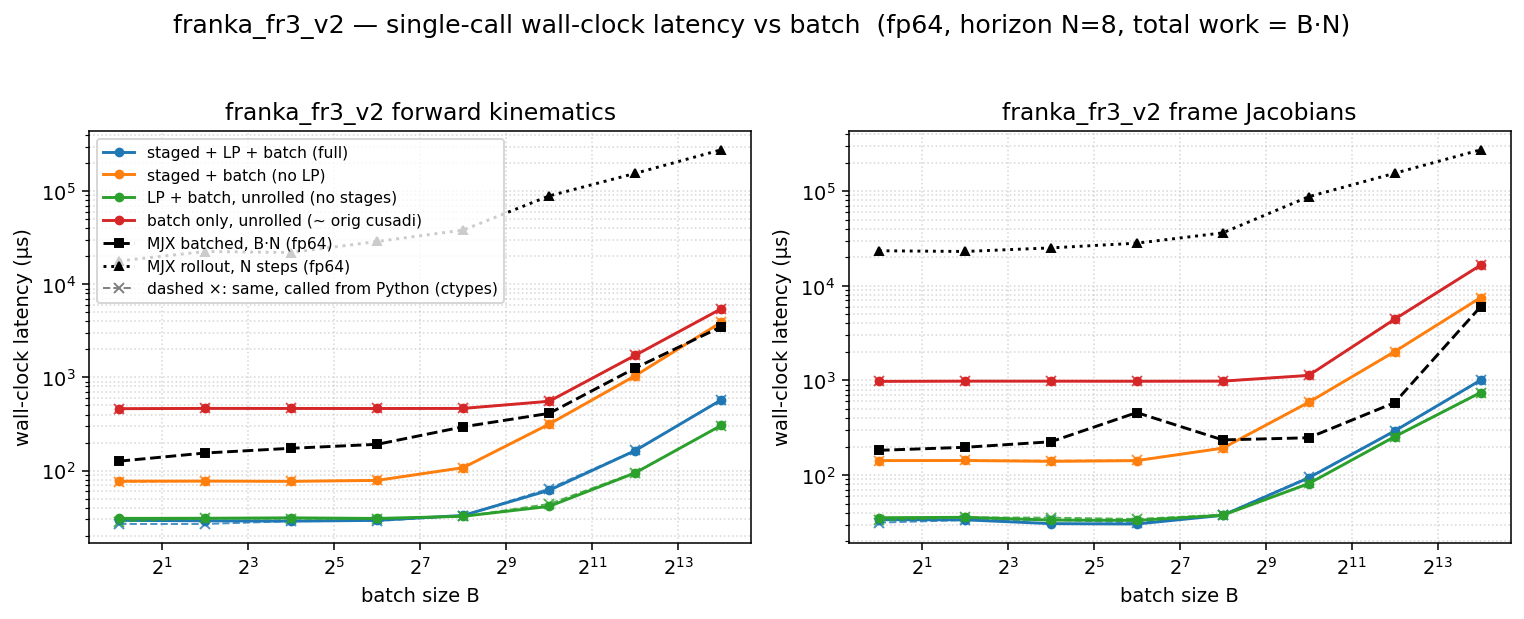

The file beside this chart, header and first rows:
dtype, func, config, batch, n_stages, grid_blocks, latency_us, wall_us
f64, fk, full, 1, 8, 8, 15.33, 29.19
f64, fk, staged, 1, 8, 8, 63.46, 76.96
f64, fk, lp, 1, 1, 1, 16.42, 30.66
f64, fk, batch, 1, 1, 1, 447.5, 462.1
f64, fk, full, 4, 8, 32, 15.07, 28.87
f64, fk, staged, 4, 8, 32, 63.26, 77.13
f64, fk, lp, 4, 1, 4, 17.31, 30.74
f64, fk, batch, 4, 1, 4, 450.6, 465.3
f64, fk, full, 16, 8, 128, 15.23, 28.64
f64, fk, staged, 16, 8, 128, 63.2, 76.62
f64, fk, lp, 16, 1, 16, 17.25, 31.06
f64, fk, batch, 16, 1, 16, 450.6, 464.6
f64, fk, full, 64, 8, 512, 15.36, 29.2
f64, fk, staged, 64, 8, 512, 64.7, 78.44
f64, fk, lp, 64, 1, 64, 16.58, 30.61
f64, fk, batch, 64, 1, 64, 450.3, 464.2
f64, fk, full, 256, 8, 2048, 19.46, 32.99
f64, fk, staged, 256, 8, 2048, 94.21, 107.4
f64, fk, lp, 256, 1, 256, 18.43, 32.3
f64, fk, batch, 256, 1, 256, 450.6, 465
f64, fk, full, 1024, 8, 8192, 49.15, 61.47
f64, fk, staged, 1024, 8, 8192, 302.9, 315.2
f64, fk, lp, 1024, 1, 1024, 29.54, 41.27
f64, fk, batch, 1024, 1, 1024, 542.7, 554.9
f64, fk, full, 4096, 8, 32768, 151.6, 163.7
f64, fk, staged, 4096, 8, 32768, 1030, 1043
f64, fk, lp, 4096, 1, 4096, 82.14, 94.37
f64, fk, batch, 4096, 1, 4096, 1715, 1729
f64, fk, full, 16384, 8, 131072, 560.1, 573.1
f64, fk, staged, 16384, 8, 131072, 3896, 3912
f64, fk, lp, 16384, 1, 16384, 291.7, 305.5
f64, fk, batch, 16384, 1, 16384, 5443, 5461
f64, fkjac, full, 1, 8, 8, 19.62, 33.77
f64, fkjac, staged, 1, 8, 8, 128.9, 142.3
f64, fkjac, lp, 1, 1, 1, 21.5, 35.46
f64, fkjac, batch, 1, 1, 1, 963.6, 977.9
f64, fkjac, full, 4, 8, 32, 19.55, 33.68
f64, fkjac, staged, 4, 8, 32, 129, 142.7
f64, fkjac, lp, 4, 1, 4, 21.57, 35.8
f64, fkjac, batch, 4, 1, 4, 969.7, 983
f64, fkjac, full, 16, 8, 128, 19.46, 30.71
f64, fkjac, staged, 16, 8, 128, 128, 139.7
f64, fkjac, lp, 16, 1, 16, 21.5, 33.49
f64, fkjac, batch, 16, 1, 16, 969.7, 982.5
f64, fkjac, full, 64, 8, 512, 19.46, 30.43
f64, fkjac, staged, 64, 8, 512, 130.1, 142.2
f64, fkjac, lp, 64, 1, 64, 21.6, 33.22
f64, fkjac, batch, 64, 1, 64, 968.7, 980.9
f64, fkjac, full, 256, 8, 2048, 25.6, 37.57
f64, fkjac, staged, 256, 8, 2048, 180.2, 192.6
f64, fkjac, lp, 256, 1, 256, 25.6, 37.64
f64, fkjac, batch, 256, 1, 256, 970.8, 983.5
f64, fkjac, full, 1024, 8, 8192, 81.92, 93.54
f64, fkjac, staged, 1024, 8, 8192, 575.2, 587.6
f64, fkjac, lp, 1024, 1, 1024, 68.83, 81.23
f64, fkjac, batch, 1024, 1, 1024, 1118, 1131
f64, fkjac, full, 4096, 8, 32768, 279.6, 292.8
f64, fkjac, staged, 4096, 8, 32768, 2003, 2018
f64, fkjac, lp, 4096, 1, 4096, 241, 255.1
f64, fkjac, batch, 4096, 1, 4096, 4422, 4439
... 4 more rows
